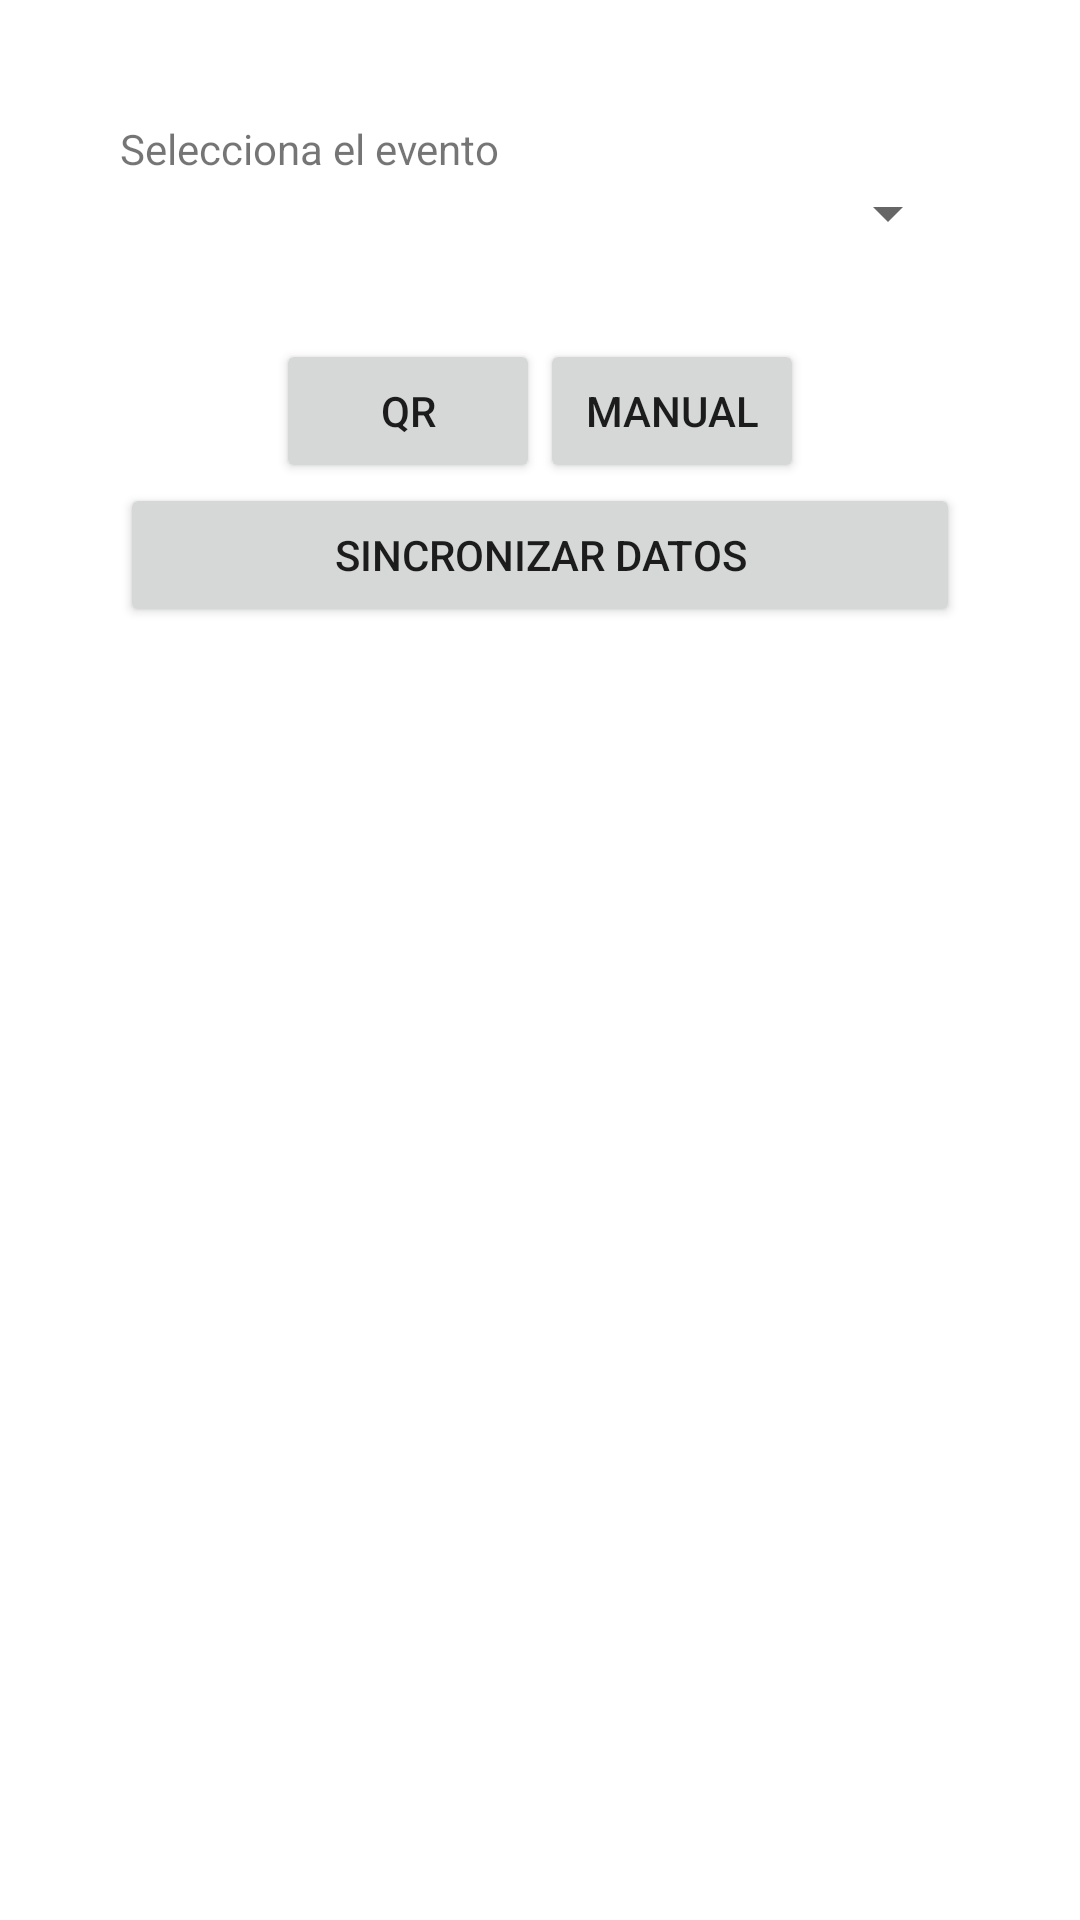

Write the Android layout XML for this screen, with the resource values it uses.
<!-- AndroidManifest.xml: application theme Theme.FSYDroid -->
<!-- res/layout/activity_main.xml -->
<?xml version="1.0" encoding="utf-8"?>
<LinearLayout
    xmlns:android="http://schemas.android.com/apk/res/android"
    xmlns:app="http://schemas.android.com/apk/res-auto"
    xmlns:tools="http://schemas.android.com/tools"
    android:layout_width="match_parent"
    android:layout_height="match_parent"
    tools:context=".MainActivity"
    android:orientation="vertical"
    android:padding="40dp">

    <TextView
        android:layout_width="match_parent"
        android:layout_height="wrap_content"
        android:text="Selecciona el evento" />

    <Spinner
        android:id="@+id/actionSpinner"
        android:layout_width="match_parent"
        android:layout_height="wrap_content"
        android:layout_marginBottom="30dp" />

    <LinearLayout
        android:layout_width="wrap_content"
        android:layout_height="wrap_content"
        android:orientation="horizontal"
        android:layout_gravity="center">

        <Button
            android:id="@+id/qrB"
            android:layout_width="wrap_content"
            android:layout_height="match_parent"
            android:text="QR"/>

        <Button
            android:id="@+id/manualB"
            android:layout_width="wrap_content"
            android:layout_height="wrap_content"
            android:text="Manual"/>

    </LinearLayout>

    <Button
        android:id="@+id/synchB"
        android:layout_width="match_parent"
        android:layout_height="wrap_content"
        android:text="Sincronizar datos"/>

</LinearLayout>
<!-- resources referenced by this layout -->
<resources>
  <style name="Theme.FSYDroid" parent="Theme.MaterialComponents.DayNight.DarkActionBar">
          
          <item name="colorPrimary">@color/purple_500</item>
          <item name="colorPrimaryVariant">@color/purple_700</item>
          <item name="colorOnPrimary">@color/white</item>
          
          <item name="colorSecondary">@color/teal_200</item>
          <item name="colorSecondaryVariant">@color/teal_700</item>
          <item name="colorOnSecondary">@color/black</item>
          
          <item name="android:statusBarColor" tools:targetApi="l">?attr/colorPrimaryVariant</item>
          
      </style>
  <!-- not gathered from this repository: default colours our renderer supplied (Android Studio template values) -->
  <color name="purple_500">#FF6200EE</color>
  <color name="purple_700">#FF3700B3</color>
  <color name="teal_200">#FF03DAC5</color>
  <color name="teal_700">#FF018786</color>
  <color name="black">#FF000000</color>
  <color name="white">#FFFFFFFF</color>
</resources>
